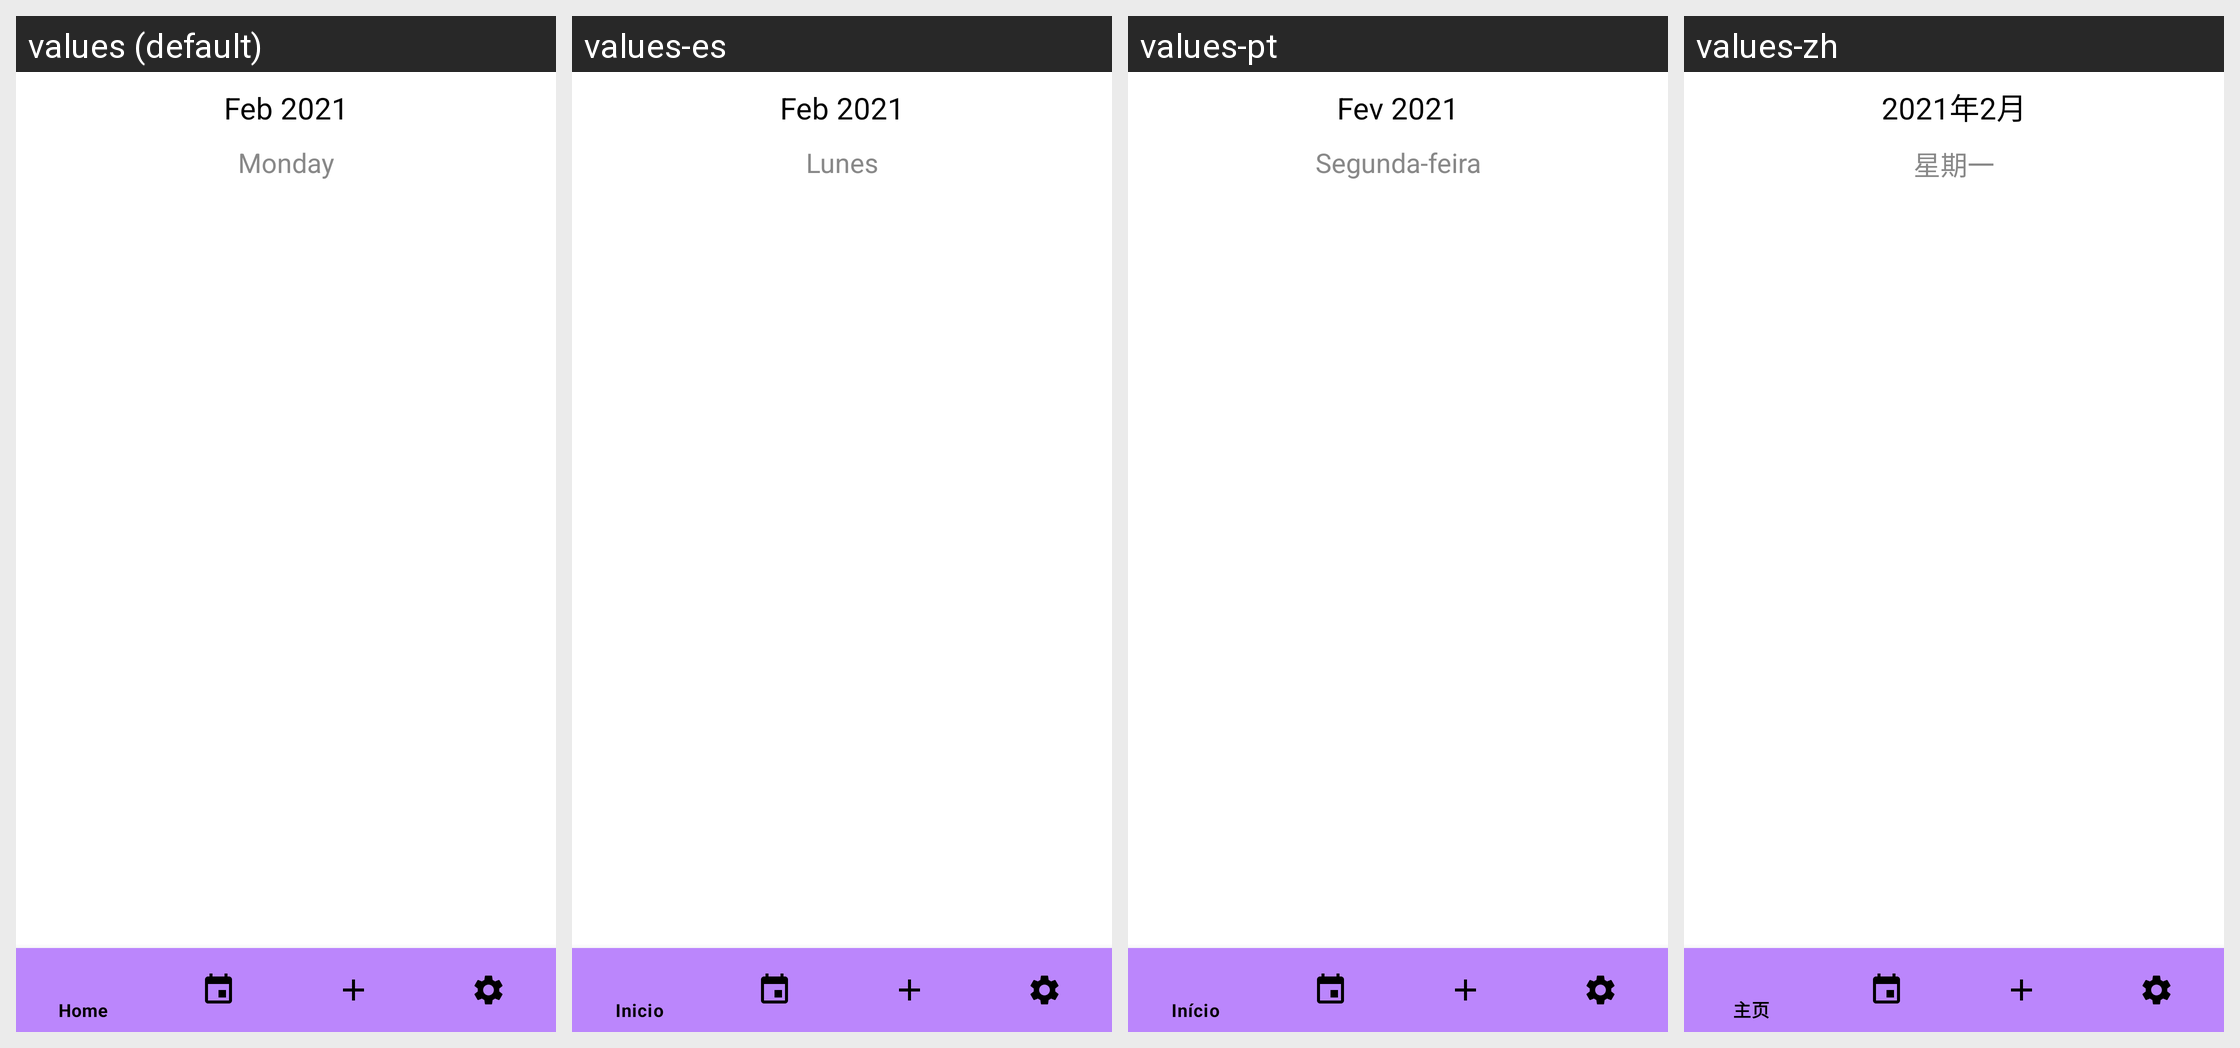

Translations of the strings shown on this Android screen, per locale in the grid:
Android screen res/layout/activity_daily_calendar.xml rendered under 4 locales, left to right: values (default), values-es, values-pt, values-zh. Device: Nexus 5 (rendered at 1080×1920; each locale shown at half size, 540×960, under a caption strip naming it); theme Theme.Remindme.
Other locales in the repository, not shown: values-ar, values-de, values-fr, values-it, values-ru.
Strings drawn on this screen, with the default value and each locale's value (text and hints the layout hard-codes, and strings that could not be matched under every locale, appear in the picture but are not listed):

feb_2021
  values: Feb 2021
  values-es: Feb 2021
  values-pt: Fev 2021
  values-zh: 2021年2月

monday
  values: Monday
  values-es: Lunes
  values-pt: Segunda-feira
  values-zh: 星期一
